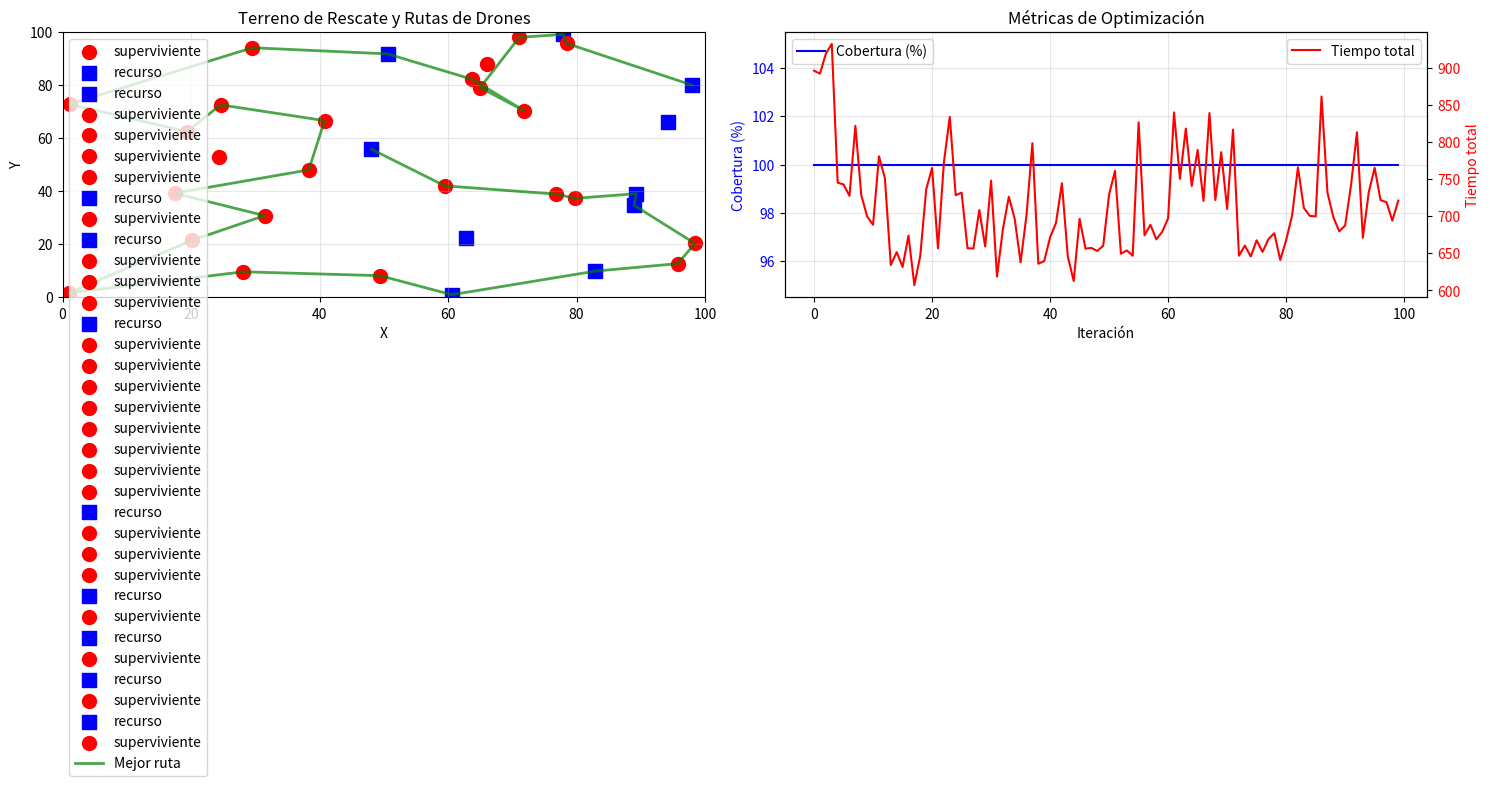

Generate this figure with matplotlib:
import numpy as np
import matplotlib.pyplot as plt
import random
from math import sqrt
from typing import List, Tuple, Dict

# Parámetros del algoritmo
N_DRONES = 5
N_PUNTOS = 30
N_ITERACIONES = 100
EVAPORACION = 0.5
ALPHA = 1.0
BETA = 2.0
Q = 100

class Punto:
    def __init__(self, id: int, x: float, y: float, tipo: str):
        self.id = id
        self.x = x
        self.y = y
        self.tipo = tipo  # 'superviviente' o 'recurso'

class Drone:
    def __init__(self, id: int):
        self.id = id
        self.ruta = []
        self.distancia_recorrida = 0.0
        self.puntos_visitados = set()

class ACORescate:
    def __init__(self, ancho: float, alto: float):
        self.ancho = ancho
        self.alto = alto
        self.puntos = []
        self.feromonas = {}
        self.drones = [Drone(i) for i in range(N_DRONES)]
        self.mejor_ruta_global = None
        self.mejor_distancia_global = float('inf')
        self.historial_metricas = []
        
    def generar_terreno(self):
        """Genera puntos aleatorios de supervivientes y recursos"""
        self.puntos = []
        for i in range(N_PUNTOS):
            x = random.uniform(0, self.ancho)
            y = random.uniform(0, self.alto)
            tipo = 'superviviente' if random.random() > 0.3 else 'recurso'
            self.puntos.append(Punto(i, x, y, tipo))
            
        # Inicializar matriz de feromonas
        for i in range(len(self.puntos)):
            for j in range(i+1, len(self.puntos)):
                self.feromonas[(i,j)] = 1.0
                self.feromonas[(j,i)] = 1.0

    def distancia(self, p1: Punto, p2: Punto) -> float:
        """Calcula distancia euclidiana entre dos puntos"""
        return sqrt((p1.x - p2.x)**2 + (p1.y - p2.y)**2)

    def calcular_probabilidades(self, punto_actual: Punto, drones: Drone) -> List[float]:
        """Calcula probabilidades de transición a otros puntos"""
        probabilidades = []
        puntos_no_visitados = [p for p in self.puntos if p.id not in drones.puntos_visitados]
        
        if not puntos_no_visitados:
            return []
            
        for punto in puntos_no_visitados:
            feromona = self.feromonas.get((punto_actual.id, punto.id), 1.0)
            distancia = self.distancia(punto_actual, punto)
            atraccion = (feromona ** ALPHA) * ((1.0/distancia) ** BETA)
            probabilidades.append(atraccion)
            
        total = sum(probabilidades)
        return [p/total for p in probabilidades] if total > 0 else [1.0/len(probabilidades)]*len(probabilidades)

    def explorar_ruta(self, drone: Drone):
        """Explora una ruta para un drone"""
        punto_actual = random.choice(self.puntos)
        drone.ruta = [punto_actual]
        drone.puntos_visitados = {punto_actual.id}
        drone.distancia_recorrida = 0.0
        
        while len(drone.puntos_visitados) < len(self.puntos):
            puntos_no_visitados = [p for p in self.puntos if p.id not in drone.puntos_visitados]
            if not puntos_no_visitados:
                break
                
            probabilidades = self.calcular_probabilidades(punto_actual, drone)
            
            if probabilidades:
                siguiente_punto = random.choices(puntos_no_visitados, weights=probabilidades)[0]
                drone.distancia_recorrida += self.distancia(punto_actual, siguiente_punto)
                drone.ruta.append(siguiente_punto)
                drone.puntos_visitados.add(siguiente_punto.id)
                punto_actual = siguiente_punto

    def actualizar_feromonas(self):
        """Actualiza feromonas basado en las rutas encontradas"""
        # Evaporación
        for key in self.feromonas:
            self.feromonas[key] *= (1.0 - EVAPORACION)
            
        # Depositar feromonas
        for drone in self.drones:
            for i in range(len(drone.ruta)-1):
                p1, p2 = drone.ruta[i], drone.ruta[i+1]
                key = (p1.id, p2.id)
                self.feromonas[key] += Q / drone.distancia_recorrida
                self.feromonas[(key[1], key[0])] += Q / drone.distancia_recorrida

    def introducir_cambio(self):
        """Introduce cambios en el terreno (nuevos escombros)"""
        if len(self.puntos) < N_PUNTOS * 1.5:  # Límite máximo de puntos
            # Agregar nuevo punto (simulando nuevo descubrimiento)
            x = random.uniform(0, self.ancho)
            y = random.uniform(0, self.alto)
            nuevo_punto = Punto(len(self.puntos), x, y, 
                               'superviviente' if random.random() > 0.5 else 'recurso')
            self.puntos.append(nuevo_punto)
            
            # Inicializar feromonas para el nuevo punto
            for i in range(len(self.puntos)-1):
                self.feromonas[(i, nuevo_punto.id)] = 1.0
                self.feromonas[(nuevo_punto.id, i)] = 1.0

    def calcular_metricas(self, iteracion: int):
        """Calcula métricas de desempeño"""
        total_puntos = len(self.puntos)
        puntos_cubiertos = set()
        tiempo_maximo = 0
        
        for drone in self.drones:
            puntos_cubiertos.update(drone.puntos_visitados)
            if drone.distancia_recorrida > tiempo_maximo:
                tiempo_maximo = drone.distancia_recorrida
                
        cobertura = len(puntos_cubiertos) / total_puntos * 100
        
        # Encontrar mejor ruta global
        for drone in self.drones:
            if drone.distancia_recorrida < self.mejor_distancia_global:
                self.mejor_distancia_global = drone.distancia_recorrida
                self.mejor_ruta_global = drone.ruta.copy()
                
        metricas = {
            'iteracion': iteracion,
            'cobertura': cobertura,
            'tiempo_total': tiempo_maximo,
            'mejor_distancia': self.mejor_distancia_global,
            'total_puntos': total_puntos
        }
        
        self.historial_metricas.append(metricas)
        return metricas

    def ejecutar_aco(self):
        """Ejecuta el algoritmo ACO completo"""
        self.generar_terreno()
        
        for iteracion in range(N_ITERACIONES):
            # Explorar rutas
            for drone in self.drones:
                self.explorar_ruta(drone)
                
            # Actualizar feromonas
            self.actualizar_feromonas()
            
            # Calcular métricas
            metricas = self.calcular_metricas(iteracion)
            
            # Introducir cambio cada 20 iteraciones
            if iteracion % 20 == 0 and iteracion > 0:
                self.introducir_cambio()
                print(f"Iteración {iteracion}: Cambio introducido - Nuevo punto agregado")
            
            print(f"Iteración {iteracion}: Cobertura {metricas['cobertura']:.1f}%, "
                  f"Tiempo: {metricas['tiempo_total']:.2f}, "
                  f"Mejor: {metricas['mejor_distancia']:.2f}")

    def visualizar_resultados(self):
        """Visualiza los resultados del algoritmo"""
        fig, (ax1, ax2) = plt.subplots(1, 2, figsize=(15, 6))
        
        # Visualizar terreno y rutas
        colores = {'superviviente': 'red', 'recurso': 'blue'}
        
        for punto in self.puntos:
            ax1.scatter(punto.x, punto.y, 
                       c=colores[punto.tipo], 
                       marker='o' if punto.tipo == 'superviviente' else 's',
                       s=100, label=punto.tipo)
            
        # Mostrar mejor ruta global
        if self.mejor_ruta_global:
            x_ruta = [p.x for p in self.mejor_ruta_global]
            y_ruta = [p.y for p in self.mejor_ruta_global]
            ax1.plot(x_ruta, y_ruta, 'g-', linewidth=2, alpha=0.7, label='Mejor ruta')
            
        ax1.set_xlim(0, self.ancho)
        ax1.set_ylim(0, self.alto)
        ax1.set_title('Terreno de Rescate y Rutas de Drones')
        ax1.set_xlabel('X')
        ax1.set_ylabel('Y')
        ax1.legend()
        ax1.grid(True, alpha=0.3)
        
        # Visualizar métricas
        iteraciones = [m['iteracion'] for m in self.historial_metricas]
        cobertura = [m['cobertura'] for m in self.historial_metricas]
        tiempos = [m['tiempo_total'] for m in self.historial_metricas]
        
        ax2.plot(iteraciones, cobertura, 'b-', label='Cobertura (%)')
        ax2.set_xlabel('Iteración')
        ax2.set_ylabel('Cobertura (%)', color='b')
        ax2.tick_params(axis='y', labelcolor='b')
        ax2.grid(True, alpha=0.3)
        
        ax2_twin = ax2.twinx()
        ax2_twin.plot(iteraciones, tiempos, 'r-', label='Tiempo total')
        ax2_twin.set_ylabel('Tiempo total', color='r')
        ax2_twin.tick_params(axis='y', labelcolor='r')
        
        ax2.set_title('Métricas de Optimización')
        ax2.legend(loc='upper left')
        ax2_twin.legend(loc='upper right')
        
        plt.tight_layout()
        plt.show()

# Ejecutar la simulación
if __name__ == "__main__":
    aco = ACORescate(ancho=100, alto=100)
    aco.ejecutar_aco()
    aco.visualizar_resultados()
    
    # Mostrar resumen final
    ultima_metrica = aco.historial_metricas[-1]
    print(f"\n--- RESULTADOS FINALES ---")
    print(f"Cobertura alcanzada: {ultima_metrica['cobertura']:.1f}%")
    print(f"Tiempo total de cobertura: {ultima_metrica['tiempo_total']:.2f}")
    print(f"Mejor distancia encontrada: {ultima_metrica['mejor_distancia']:.2f}")
    print(f"Total de puntos en el mapa: {ultima_metrica['total_puntos']}")